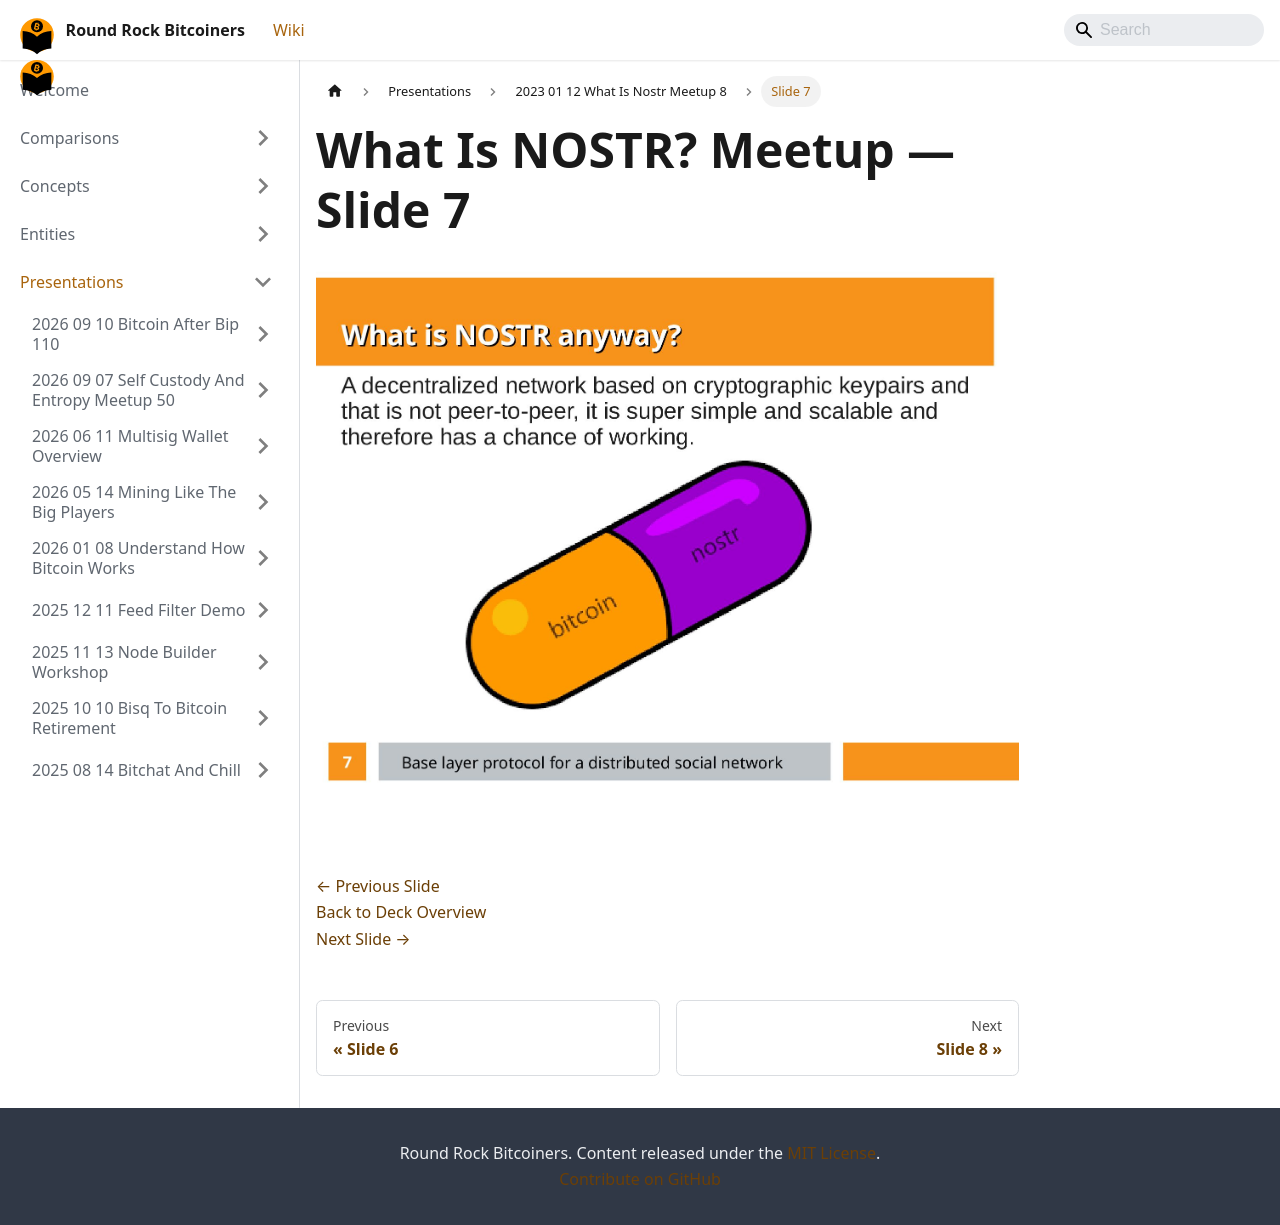

repository: jason-me/rrbtc-wiki · page: presentations/2023-01-12-what-is-nostr-meetup-8/slide-007/index.html · generator: docusaurus

---
title: "Slide 7 of 17 - What Is NOSTR? Meetup"
sidebar_label: "Slide 7"
pagination_next: "presentations/2023-01-12-what-is-nostr-meetup-8/slide-008"
pagination_prev: "presentations/2023-01-12-what-is-nostr-meetup-8/slide-006"
---

# What Is NOSTR? Meetup — Slide 7

![Slide 7 of 17 from 'What Is NOSTR? Meetup' (2023-01-12)](/img/slides/2023-01-12-what-is-nostr-meetup-8/slide_006.jpg)

<br/>
<br/>

[← Previous Slide](/presentations/2023-01-12-what-is-nostr-meetup-8/slide-006)  
[Back to Deck Overview](/presentations/2023-01-12-what-is-nostr-meetup-8/)  
[Next Slide →](/presentations/2023-01-12-what-is-nostr-meetup-8/slide-008)
